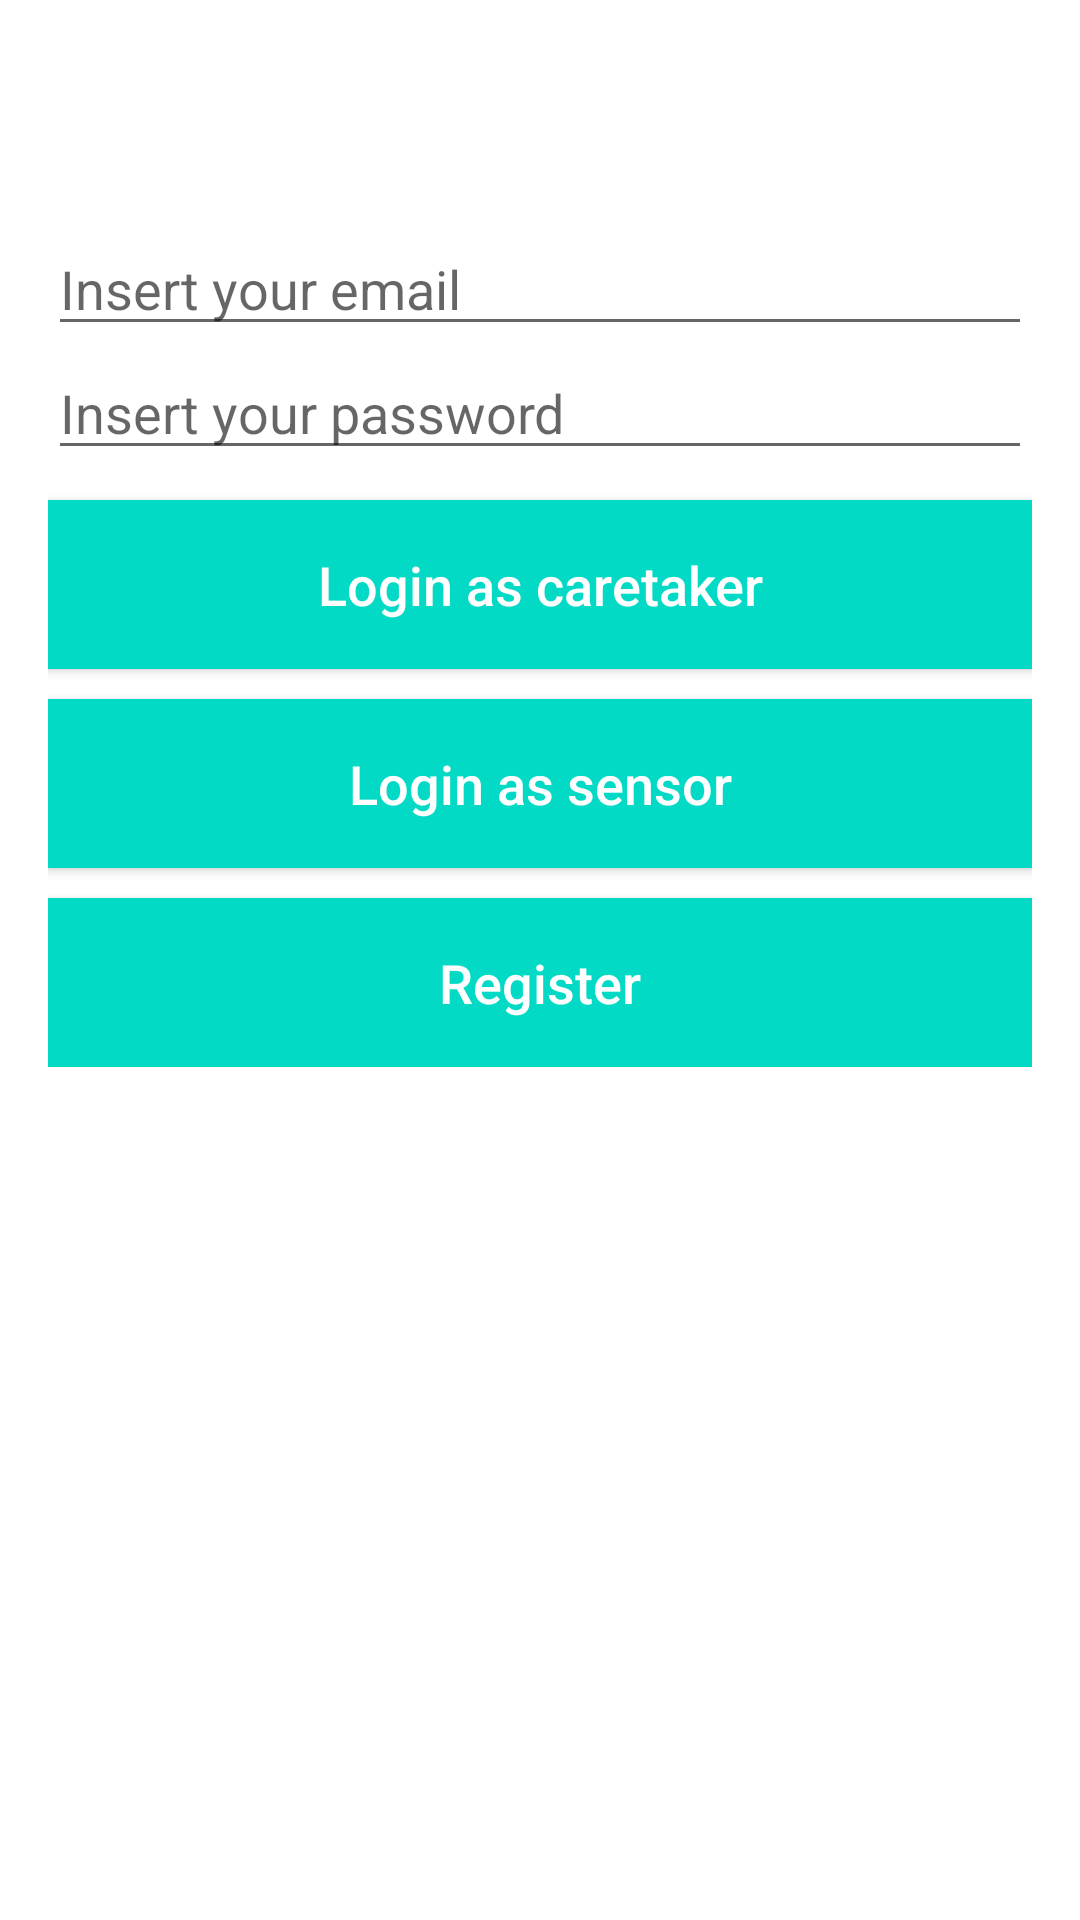

Reconstruct the res/layout file that produces this screen, plus the resources it refers to.
<!-- AndroidManifest.xml: application theme Theme.ProjetoFinal -->
<!-- res/layout/activity_login.xml -->
<?xml version="1.0" encoding="utf-8"?>
<RelativeLayout
    xmlns:android="http://schemas.android.com/apk/res/android"
    xmlns:tools="http://schemas.android.com/tools"
    android:layout_width="match_parent"
    android:layout_height="match_parent"
    android:background="@color/white"
    tools:context=".Login">

    <LinearLayout
        android:layout_width="match_parent"
        android:layout_height="wrap_content"
        android:layout_alignParentTop="true"
        android:layout_marginTop="58dp"
        android:orientation="vertical"
        android:padding="16dp">

        <EditText
            android:id="@+id/username"
            android:layout_width="match_parent"
            android:layout_height="wrap_content"
            android:hint="@string/email"
            android:inputType="textEmailAddress" />

        <EditText
            android:id="@+id/password"
            android:layout_width="match_parent"
            android:layout_height="wrap_content"
            android:hint="@string/password"
            android:inputType="textPassword" />

        <Button
            android:id="@+id/button_login"
            android:layout_width="match_parent"
            android:layout_height="wrap_content"
            android:layout_marginTop="10dp"
            android:background="@color/teal_200"
            android:padding="16dp"
            android:text="@string/login_dependent"
            android:textAllCaps="false"
            android:textColor="@android:color/white"
            android:textSize="18sp" />

        <Button
            android:id="@+id/button_login2"
            android:layout_width="match_parent"
            android:layout_height="wrap_content"
            android:layout_marginTop="10dp"
            android:background="@color/teal_200"
            android:padding="16dp"
            android:text="@string/login_independent"
            android:textAllCaps="false"
            android:textColor="@android:color/white"
            android:textSize="18sp" />

        <Button
            android:id="@+id/button_register1"
            android:layout_width="match_parent"
            android:layout_height="wrap_content"
            android:layout_marginTop="10dp"
            android:background="@color/teal_200"
            android:padding="16dp"
            android:text="@string/register"
            android:textAllCaps="false"
            android:textColor="@android:color/white"
            android:textSize="18sp" />

    </LinearLayout>

</RelativeLayout>
<!-- resources referenced by this layout -->
<resources>
  <string name="email">Insert your email</string>
  <string name="login_dependent">Login as caretaker</string>
  <string name="login_independent">Login as sensor</string>
  <string name="password">Insert your password</string>
  <string name="register">Register</string>
  <style name="Theme.ProjetoFinal" parent="Theme.MaterialComponents.DayNight.DarkActionBar">
          
          <item name="colorPrimary">@color/purple_500</item>
          <item name="colorPrimaryVariant">@color/purple_700</item>
          <item name="colorOnPrimary">@color/white</item>
          
          <item name="colorSecondary">@color/teal_200</item>
          <item name="colorSecondaryVariant">@color/teal_700</item>
          <item name="colorOnSecondary">@color/black</item>
          
          <item name="android:statusBarColor" tools:targetApi="l">?attr/colorPrimaryVariant</item>
          
      </style>
  <!-- not gathered from this repository: default colours our renderer supplied (Android Studio template values) -->
  <color name="purple_500">#FF6200EE</color>
  <color name="purple_700">#FF3700B3</color>
  <color name="teal_200">#FF03DAC5</color>
  <color name="teal_700">#FF018786</color>
  <color name="black">#FF000000</color>
  <color name="white">#FFFFFFFF</color>
</resources>
